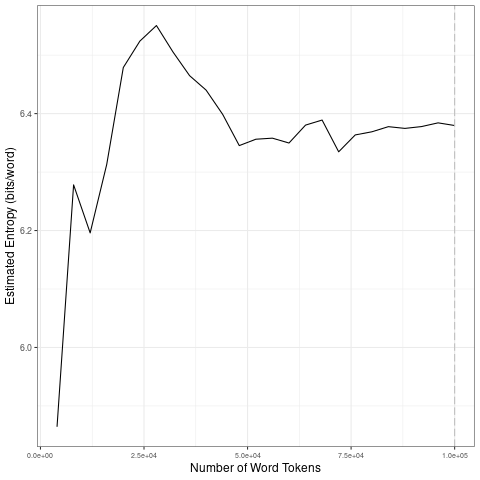

Values plotted in this chart, from the file beside it:
file, entropy.Corpus.Size, entropy.Entropy, sd.Corpus.Size, sd.SD
data/2021_by_fr/2021-12-22_tokens_1-gram…, 4000, 5.864, 20000, 0.2269
data/2021_by_fr/2021-12-22_tokens_1-gram…, 8000, 6.278, 40000, 0.04455
data/2021_by_fr/2021-12-22_tokens_1-gram…, 12000, 6.196, 60000, 0.02133
data/2021_by_fr/2021-12-22_tokens_1-gram…, 16000, 6.313, 80000, 0.02074
data/2021_by_fr/2021-12-22_tokens_1-gram…, 20000, 6.479, 1e+05, 0.003489
data/2021_by_fr/2021-12-22_tokens_1-gram…, 24000, 6.524, 20000, 0.2269
data/2021_by_fr/2021-12-22_tokens_1-gram…, 28000, 6.551, 40000, 0.04455
data/2021_by_fr/2021-12-22_tokens_1-gram…, 32000, 6.505, 60000, 0.02133
data/2021_by_fr/2021-12-22_tokens_1-gram…, 36000, 6.465, 80000, 0.02074
data/2021_by_fr/2021-12-22_tokens_1-gram…, 40000, 6.44, 1e+05, 0.003489
data/2021_by_fr/2021-12-22_tokens_1-gram…, 44000, 6.399, 20000, 0.2269
data/2021_by_fr/2021-12-22_tokens_1-gram…, 48000, 6.345, 40000, 0.04455
data/2021_by_fr/2021-12-22_tokens_1-gram…, 52000, 6.356, 60000, 0.02133
data/2021_by_fr/2021-12-22_tokens_1-gram…, 56000, 6.358, 80000, 0.02074
data/2021_by_fr/2021-12-22_tokens_1-gram…, 60000, 6.35, 1e+05, 0.003489
data/2021_by_fr/2021-12-22_tokens_1-gram…, 64000, 6.38, 20000, 0.2269
data/2021_by_fr/2021-12-22_tokens_1-gram…, 68000, 6.389, 40000, 0.04455
data/2021_by_fr/2021-12-22_tokens_1-gram…, 72000, 6.335, 60000, 0.02133
data/2021_by_fr/2021-12-22_tokens_1-gram…, 76000, 6.364, 80000, 0.02074
data/2021_by_fr/2021-12-22_tokens_1-gram…, 80000, 6.369, 1e+05, 0.003489
data/2021_by_fr/2021-12-22_tokens_1-gram…, 84000, 6.378, 20000, 0.2269
data/2021_by_fr/2021-12-22_tokens_1-gram…, 88000, 6.375, 40000, 0.04455
data/2021_by_fr/2021-12-22_tokens_1-gram…, 92000, 6.378, 60000, 0.02133
data/2021_by_fr/2021-12-22_tokens_1-gram…, 96000, 6.384, 80000, 0.02074
data/2021_by_fr/2021-12-22_tokens_1-gram…, 1e+05, 6.38, 1e+05, 0.003489
